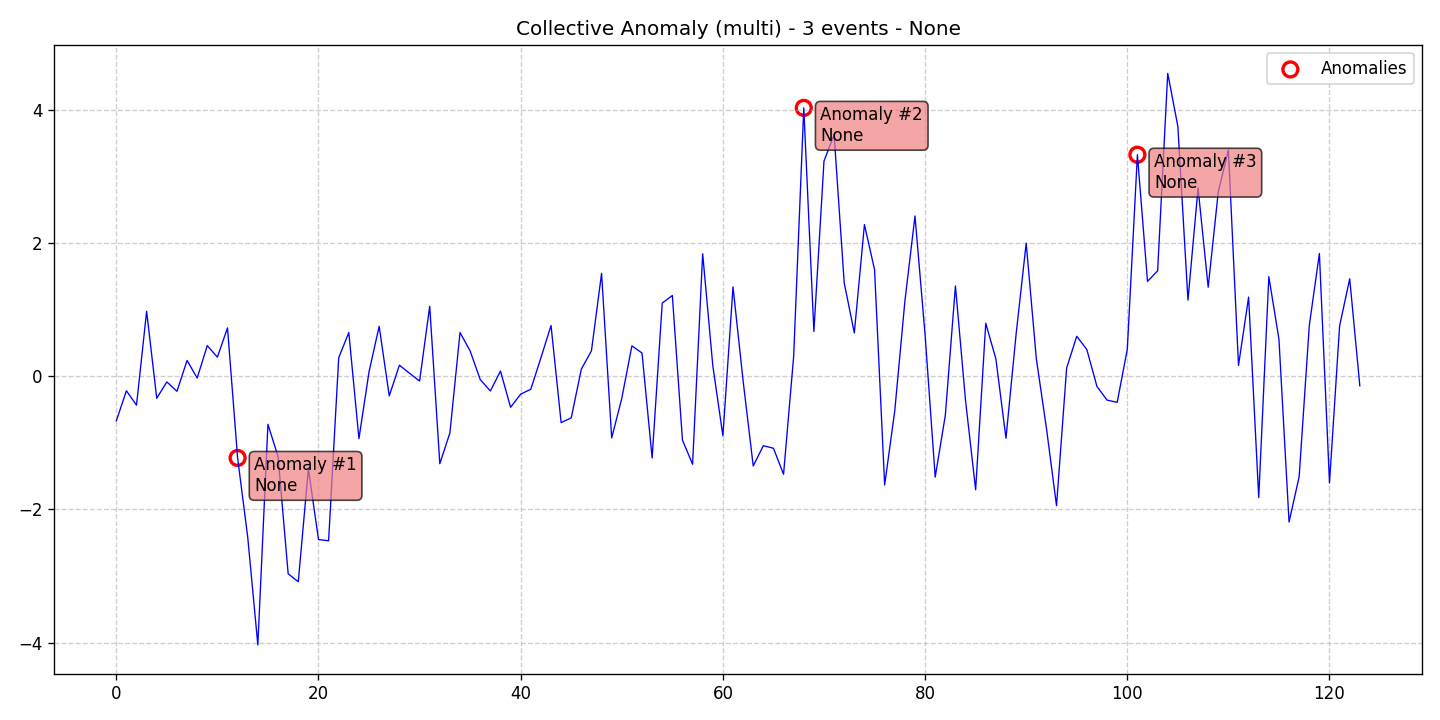

The table this chart was drawn from, first rows:
data, stationary, det_lin_up, det_lin_down, det_quad, det_cubic, det_exp, det_damped, stoc_trend, volatility, single_seas, multiple_seas, point_anom_single, point_anom_multi, collect_anom, context_anom, mean_shift, var_shift, trend_shift, date, is_break, is_anomaly, is_multi, location_beginning
-0.6713, 0, 0, 0, 0, 0, 0, 0, 0, 0, 0, 0, 0, 0, 1, 0, 0, 0, 0, 2020-01-01, 0, 0, 1, 0
-0.2177, 0, 0, 0, 0, 0, 0, 0, 0, 0, 0, 0, 0, 0, 1, 0, 0, 0, 0, 2020-01-02, 0, 0, 1, 0
-0.4339, 0, 0, 0, 0, 0, 0, 0, 0, 0, 0, 0, 0, 0, 1, 0, 0, 0, 0, 2020-01-03, 0, 0, 1, 0
0.9762, 0, 0, 0, 0, 0, 0, 0, 0, 0, 0, 0, 0, 0, 1, 0, 0, 0, 0, 2020-01-04, 0, 0, 1, 0
-0.3305, 0, 0, 0, 0, 0, 0, 0, 0, 0, 0, 0, 0, 0, 1, 0, 0, 0, 0, 2020-01-05, 0, 0, 1, 0
-0.08516, 0, 0, 0, 0, 0, 0, 0, 0, 0, 0, 0, 0, 0, 1, 0, 0, 0, 0, 2020-01-06, 0, 0, 1, 0
-0.2259, 0, 0, 0, 0, 0, 0, 0, 0, 0, 0, 0, 0, 0, 1, 0, 0, 0, 0, 2020-01-07, 0, 0, 1, 0
0.2375, 0, 0, 0, 0, 0, 0, 0, 0, 0, 0, 0, 0, 0, 1, 0, 0, 0, 0, 2020-01-08, 0, 0, 1, 0
-0.02676, 0, 0, 0, 0, 0, 0, 0, 0, 0, 0, 0, 0, 0, 1, 0, 0, 0, 0, 2020-01-09, 0, 0, 1, 0
0.4611, 0, 0, 0, 0, 0, 0, 0, 0, 0, 0, 0, 0, 0, 1, 0, 0, 0, 0, 2020-01-10, 0, 0, 1, 0
0.2868, 0, 0, 0, 0, 0, 0, 0, 0, 0, 0, 0, 0, 0, 1, 0, 0, 0, 0, 2020-01-11, 0, 0, 1, 0
0.7271, 0, 0, 0, 0, 0, 0, 0, 0, 0, 0, 0, 0, 0, 1, 0, 0, 0, 0, 2020-01-12, 0, 0, 1, 0
-1.227, 0, 0, 0, 0, 0, 0, 0, 0, 0, 0, 0, 0, 0, 1, 0, 0, 0, 0, 2020-01-13, 0, 1, 1, 0
-2.417, 0, 0, 0, 0, 0, 0, 0, 0, 0, 0, 0, 0, 0, 1, 0, 0, 0, 0, 2020-01-14, 0, 0, 1, 0
-4.037, 0, 0, 0, 0, 0, 0, 0, 0, 0, 0, 0, 0, 0, 1, 0, 0, 0, 0, 2020-01-15, 0, 0, 1, 0
-0.7222, 0, 0, 0, 0, 0, 0, 0, 0, 0, 0, 0, 0, 0, 1, 0, 0, 0, 0, 2020-01-16, 0, 0, 1, 0
-1.206, 0, 0, 0, 0, 0, 0, 0, 0, 0, 0, 0, 0, 0, 1, 0, 0, 0, 0, 2020-01-17, 0, 0, 1, 0
-2.967, 0, 0, 0, 0, 0, 0, 0, 0, 0, 0, 0, 0, 0, 1, 0, 0, 0, 0, 2020-01-18, 0, 0, 1, 0
-3.088, 0, 0, 0, 0, 0, 0, 0, 0, 0, 0, 0, 0, 0, 1, 0, 0, 0, 0, 2020-01-19, 0, 0, 1, 0
-1.39, 0, 0, 0, 0, 0, 0, 0, 0, 0, 0, 0, 0, 0, 1, 0, 0, 0, 0, 2020-01-20, 0, 0, 1, 0
-2.453, 0, 0, 0, 0, 0, 0, 0, 0, 0, 0, 0, 0, 0, 1, 0, 0, 0, 0, 2020-01-21, 0, 0, 1, 0
-2.472, 0, 0, 0, 0, 0, 0, 0, 0, 0, 0, 0, 0, 0, 1, 0, 0, 0, 0, 2020-01-22, 0, 0, 1, 0
0.2794, 0, 0, 0, 0, 0, 0, 0, 0, 0, 0, 0, 0, 0, 1, 0, 0, 0, 0, 2020-01-23, 0, 0, 1, 0
0.6568, 0, 0, 0, 0, 0, 0, 0, 0, 0, 0, 0, 0, 0, 1, 0, 0, 0, 0, 2020-01-24, 0, 0, 1, 0
-0.9379, 0, 0, 0, 0, 0, 0, 0, 0, 0, 0, 0, 0, 0, 1, 0, 0, 0, 0, 2020-01-25, 0, 0, 1, 0
0.06822, 0, 0, 0, 0, 0, 0, 0, 0, 0, 0, 0, 0, 0, 1, 0, 0, 0, 0, 2020-01-26, 0, 0, 1, 0
0.7501, 0, 0, 0, 0, 0, 0, 0, 0, 0, 0, 0, 0, 0, 1, 0, 0, 0, 0, 2020-01-27, 0, 0, 1, 0
-0.295, 0, 0, 0, 0, 0, 0, 0, 0, 0, 0, 0, 0, 0, 1, 0, 0, 0, 0, 2020-01-28, 0, 0, 1, 0
0.1661, 0, 0, 0, 0, 0, 0, 0, 0, 0, 0, 0, 0, 0, 1, 0, 0, 0, 0, 2020-01-29, 0, 0, 1, 0
0.04567, 0, 0, 0, 0, 0, 0, 0, 0, 0, 0, 0, 0, 0, 1, 0, 0, 0, 0, 2020-01-30, 0, 0, 1, 0
-0.07221, 0, 0, 0, 0, 0, 0, 0, 0, 0, 0, 0, 0, 0, 1, 0, 0, 0, 0, 2020-01-31, 0, 0, 1, 0
1.052, 0, 0, 0, 0, 0, 0, 0, 0, 0, 0, 0, 0, 0, 1, 0, 0, 0, 0, 2020-02-01, 0, 0, 1, 0
-1.314, 0, 0, 0, 0, 0, 0, 0, 0, 0, 0, 0, 0, 0, 1, 0, 0, 0, 0, 2020-02-02, 0, 0, 1, 0
-0.8493, 0, 0, 0, 0, 0, 0, 0, 0, 0, 0, 0, 0, 0, 1, 0, 0, 0, 0, 2020-02-03, 0, 0, 1, 0
0.6575, 0, 0, 0, 0, 0, 0, 0, 0, 0, 0, 0, 0, 0, 1, 0, 0, 0, 0, 2020-02-04, 0, 0, 1, 0
0.3797, 0, 0, 0, 0, 0, 0, 0, 0, 0, 0, 0, 0, 0, 1, 0, 0, 0, 0, 2020-02-05, 0, 0, 1, 0
-0.05026, 0, 0, 0, 0, 0, 0, 0, 0, 0, 0, 0, 0, 0, 1, 0, 0, 0, 0, 2020-02-06, 0, 0, 1, 0
-0.2212, 0, 0, 0, 0, 0, 0, 0, 0, 0, 0, 0, 0, 0, 1, 0, 0, 0, 0, 2020-02-07, 0, 0, 1, 0
0.07799, 0, 0, 0, 0, 0, 0, 0, 0, 0, 0, 0, 0, 0, 1, 0, 0, 0, 0, 2020-02-08, 0, 0, 1, 0
-0.4664, 0, 0, 0, 0, 0, 0, 0, 0, 0, 0, 0, 0, 0, 1, 0, 0, 0, 0, 2020-02-09, 0, 0, 1, 0
-0.2685, 0, 0, 0, 0, 0, 0, 0, 0, 0, 0, 0, 0, 0, 1, 0, 0, 0, 0, 2020-02-10, 0, 0, 1, 0
-0.1952, 0, 0, 0, 0, 0, 0, 0, 0, 0, 0, 0, 0, 0, 1, 0, 0, 0, 0, 2020-02-11, 0, 0, 1, 0
0.2764, 0, 0, 0, 0, 0, 0, 0, 0, 0, 0, 0, 0, 0, 1, 0, 0, 0, 0, 2020-02-12, 0, 0, 1, 0
0.7626, 0, 0, 0, 0, 0, 0, 0, 0, 0, 0, 0, 0, 0, 1, 0, 0, 0, 0, 2020-02-13, 0, 0, 1, 0
-0.6964, 0, 0, 0, 0, 0, 0, 0, 0, 0, 0, 0, 0, 0, 1, 0, 0, 0, 0, 2020-02-14, 0, 0, 1, 0
-0.6247, 0, 0, 0, 0, 0, 0, 0, 0, 0, 0, 0, 0, 0, 1, 0, 0, 0, 0, 2020-02-15, 0, 0, 1, 0
0.1076, 0, 0, 0, 0, 0, 0, 0, 0, 0, 0, 0, 0, 0, 1, 0, 0, 0, 0, 2020-02-16, 0, 0, 1, 0
0.3829, 0, 0, 0, 0, 0, 0, 0, 0, 0, 0, 0, 0, 0, 1, 0, 0, 0, 0, 2020-02-17, 0, 0, 1, 0
1.546, 0, 0, 0, 0, 0, 0, 0, 0, 0, 0, 0, 0, 0, 1, 0, 0, 0, 0, 2020-02-18, 0, 0, 1, 0
-0.9268, 0, 0, 0, 0, 0, 0, 0, 0, 0, 0, 0, 0, 0, 1, 0, 0, 0, 0, 2020-02-19, 0, 0, 1, 0
-0.3304, 0, 0, 0, 0, 0, 0, 0, 0, 0, 0, 0, 0, 0, 1, 0, 0, 0, 0, 2020-02-20, 0, 0, 1, 0
0.4575, 0, 0, 0, 0, 0, 0, 0, 0, 0, 0, 0, 0, 0, 1, 0, 0, 0, 0, 2020-02-21, 0, 0, 1, 0
0.3492, 0, 0, 0, 0, 0, 0, 0, 0, 0, 0, 0, 0, 0, 1, 0, 0, 0, 0, 2020-02-22, 0, 0, 1, 0
-1.228, 0, 0, 0, 0, 0, 0, 0, 0, 0, 0, 0, 0, 0, 1, 0, 0, 0, 0, 2020-02-23, 0, 0, 1, 0
1.099, 0, 0, 0, 0, 0, 0, 0, 0, 0, 0, 0, 0, 0, 1, 0, 0, 0, 0, 2020-02-24, 0, 0, 1, 0
1.214, 0, 0, 0, 0, 0, 0, 0, 0, 0, 0, 0, 0, 0, 1, 0, 0, 0, 0, 2020-02-25, 0, 0, 1, 0
-0.9583, 0, 0, 0, 0, 0, 0, 0, 0, 0, 0, 0, 0, 0, 1, 0, 0, 0, 0, 2020-02-26, 0, 0, 1, 0
-1.322, 0, 0, 0, 0, 0, 0, 0, 0, 0, 0, 0, 0, 0, 1, 0, 0, 0, 0, 2020-02-27, 0, 0, 1, 0
1.84, 0, 0, 0, 0, 0, 0, 0, 0, 0, 0, 0, 0, 0, 1, 0, 0, 0, 0, 2020-02-28, 0, 0, 1, 0
0.1624, 0, 0, 0, 0, 0, 0, 0, 0, 0, 0, 0, 0, 0, 1, 0, 0, 0, 0, 2020-02-29, 0, 0, 1, 0
... 64 more rows
